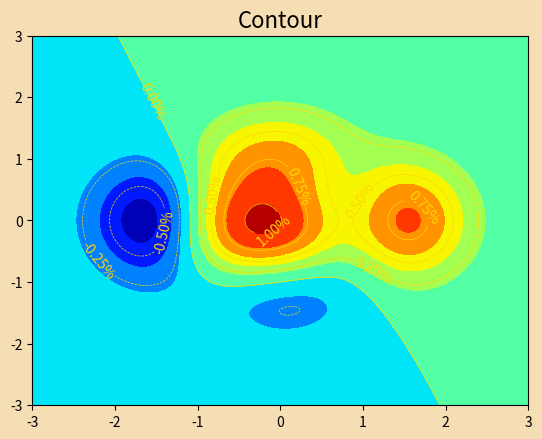

Python code for this plot:

"""等高线图"""

import numpy as np
import matplotlib.pyplot as mp

n=1500
#生成网格化坐标矩阵
x,y=np.meshgrid(np.linspace(-3,3,n),np.linspace(-3,3,n))
# 根据每个网格点坐标，通过某个公式计算z高度坐标
z=(1 - x/2 + x**5 + y**3) * np.exp(-x**2 - y**2)            #(1+x/2+x**5+y**3)* e**-x**2-y**2

#绘制等高线
mp.figure("Contour", facecolor='wheat')
mp.title('Contour',fontsize=16)
cntr=mp.contour(x,y,z,colors='gold',linewidths=0.5)
#分成8份，不包括（两个）最小的总共8中颜色
mp.contourf(x,y,z,8,cmap='jet')

#为等高线添加标签
mp.clabel(cntr,fmt='%.2f%%',inline_spacing=1,fontsize=10)
mp.show()
















